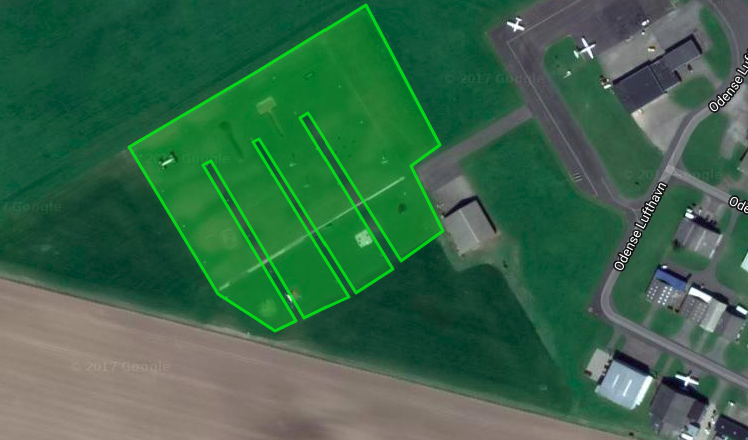

The file beside this chart, header and first rows:
55.47206744001, 10.3222990036
55.47, 10.32
55.47, 10.32
55.47, 10.32
55.47, 10.32
55.47, 10.32
55.47, 10.32
55.47, 10.32
55.47, 10.32
55.47, 10.32
55.47, 10.32
55.47, 10.33
55.47, 10.32
55.47, 10.32
55.47, 10.33
55.47, 10.33
55.47, 10.33
55.47, 10.33
55.47, 10.32
55.47, 10.32
